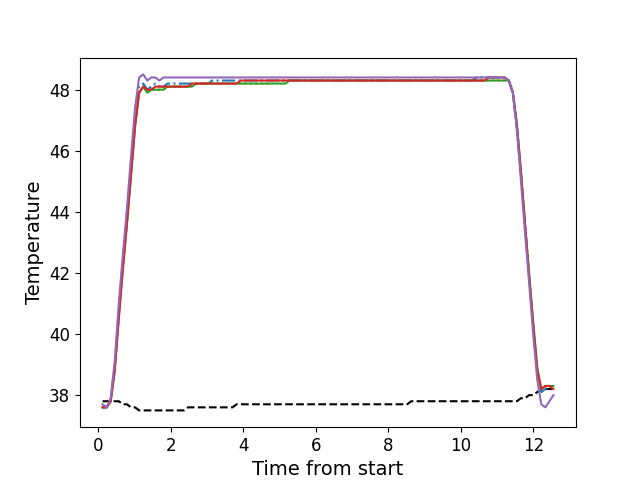

Values plotted in this chart, from the file beside it:
, times, neutral, z1, z2, z3, z4, z5
0, 0.1131, 37.8, 37.6, 37.6, 37.6, 37.6, 37.7
1, 0.2258, 37.8, 37.6, 37.6, 37.6, 37.6, 37.6
2, 0.3367, 37.8, 37.8, 37.8, 37.8, 37.8, 37.9
3, 0.4494, 37.8, 39.0, 38.8, 38.8, 38.8, 39.1
4, 0.5615, 37.8, 40.8, 40.6, 40.6, 40.5, 41.0
5, 0.6737, 37.7, 42.4, 42.2, 42.2, 42.1, 42.6
6, 0.7853, 37.7, 43.8, 43.6, 43.6, 43.6, 44.1
7, 0.898, 37.6, 45.5, 45.2, 45.2, 45.2, 45.8
8, 1.01, 37.6, 47.0, 46.8, 46.8, 46.8, 47.4
9, 1.122, 37.5, 48.1, 47.9, 47.9, 47.9, 48.4
10, 1.235, 37.5, 48.2, 48.1, 48.1, 48.1, 48.5
11, 1.346, 37.5, 48.0, 47.9, 47.9, 48.0, 48.3
12, 1.458, 37.5, 48.1, 48.0, 48.0, 48.0, 48.4
13, 1.571, 37.5, 48.2, 48.0, 48.0, 48.1, 48.4
14, 1.682, 37.5, 48.1, 48.0, 48.0, 48.1, 48.3
15, 1.794, 37.5, 48.1, 48.0, 48.0, 48.1, 48.4
16, 1.907, 37.5, 48.2, 48.1, 48.1, 48.1, 48.4
17, 2.018, 37.5, 48.2, 48.1, 48.1, 48.1, 48.4
18, 2.131, 37.5, 48.2, 48.1, 48.1, 48.1, 48.4
19, 2.242, 37.5, 48.2, 48.1, 48.1, 48.1, 48.4
20, 2.355, 37.5, 48.2, 48.1, 48.1, 48.1, 48.4
21, 2.467, 37.6, 48.2, 48.1, 48.1, 48.1, 48.4
22, 2.579, 37.6, 48.2, 48.2, 48.1, 48.2, 48.4
23, 2.691, 37.6, 48.2, 48.2, 48.2, 48.2, 48.4
24, 2.803, 37.6, 48.2, 48.2, 48.2, 48.2, 48.4
25, 2.915, 37.6, 48.2, 48.2, 48.2, 48.2, 48.4
26, 3.027, 37.6, 48.2, 48.2, 48.2, 48.2, 48.4
27, 3.139, 37.6, 48.3, 48.2, 48.2, 48.2, 48.4
28, 3.252, 37.6, 48.3, 48.2, 48.2, 48.2, 48.4
29, 3.363, 37.6, 48.3, 48.2, 48.2, 48.2, 48.4
30, 3.475, 37.6, 48.3, 48.2, 48.2, 48.2, 48.4
31, 3.588, 37.6, 48.3, 48.2, 48.2, 48.2, 48.4
32, 3.699, 37.6, 48.3, 48.2, 48.2, 48.2, 48.4
33, 3.812, 37.7, 48.3, 48.2, 48.2, 48.2, 48.4
34, 3.923, 37.7, 48.3, 48.2, 48.2, 48.3, 48.4
35, 4.036, 37.7, 48.3, 48.2, 48.2, 48.3, 48.4
36, 4.148, 37.7, 48.3, 48.2, 48.2, 48.3, 48.4
37, 4.261, 37.7, 48.3, 48.2, 48.2, 48.3, 48.4
38, 4.372, 37.7, 48.3, 48.2, 48.2, 48.3, 48.4
39, 4.485, 37.7, 48.3, 48.2, 48.2, 48.3, 48.4
40, 4.596, 37.7, 48.3, 48.2, 48.2, 48.3, 48.4
41, 4.709, 37.7, 48.3, 48.2, 48.2, 48.3, 48.4
42, 4.82, 37.7, 48.3, 48.3, 48.2, 48.3, 48.4
43, 4.931, 37.7, 48.3, 48.3, 48.2, 48.3, 48.4
44, 5.044, 37.7, 48.3, 48.3, 48.2, 48.3, 48.4
45, 5.157, 37.7, 48.3, 48.3, 48.2, 48.3, 48.4
46, 5.268, 37.7, 48.3, 48.3, 48.3, 48.3, 48.4
47, 5.381, 37.7, 48.3, 48.3, 48.3, 48.3, 48.4
48, 5.492, 37.7, 48.3, 48.3, 48.3, 48.3, 48.4
49, 5.605, 37.7, 48.3, 48.3, 48.3, 48.3, 48.4
50, 5.717, 37.7, 48.3, 48.3, 48.3, 48.3, 48.4
51, 5.828, 37.7, 48.3, 48.3, 48.3, 48.3, 48.4
52, 5.941, 37.7, 48.3, 48.3, 48.3, 48.3, 48.4
53, 6.053, 37.7, 48.3, 48.3, 48.3, 48.3, 48.4
54, 6.165, 37.7, 48.3, 48.3, 48.3, 48.3, 48.4
55, 6.277, 37.7, 48.3, 48.3, 48.3, 48.3, 48.4
56, 6.389, 37.7, 48.3, 48.3, 48.3, 48.3, 48.4
57, 6.501, 37.7, 48.3, 48.3, 48.3, 48.3, 48.4
58, 6.614, 37.7, 48.3, 48.3, 48.3, 48.3, 48.4
59, 6.725, 37.7, 48.3, 48.3, 48.3, 48.3, 48.4
... 52 more rows
